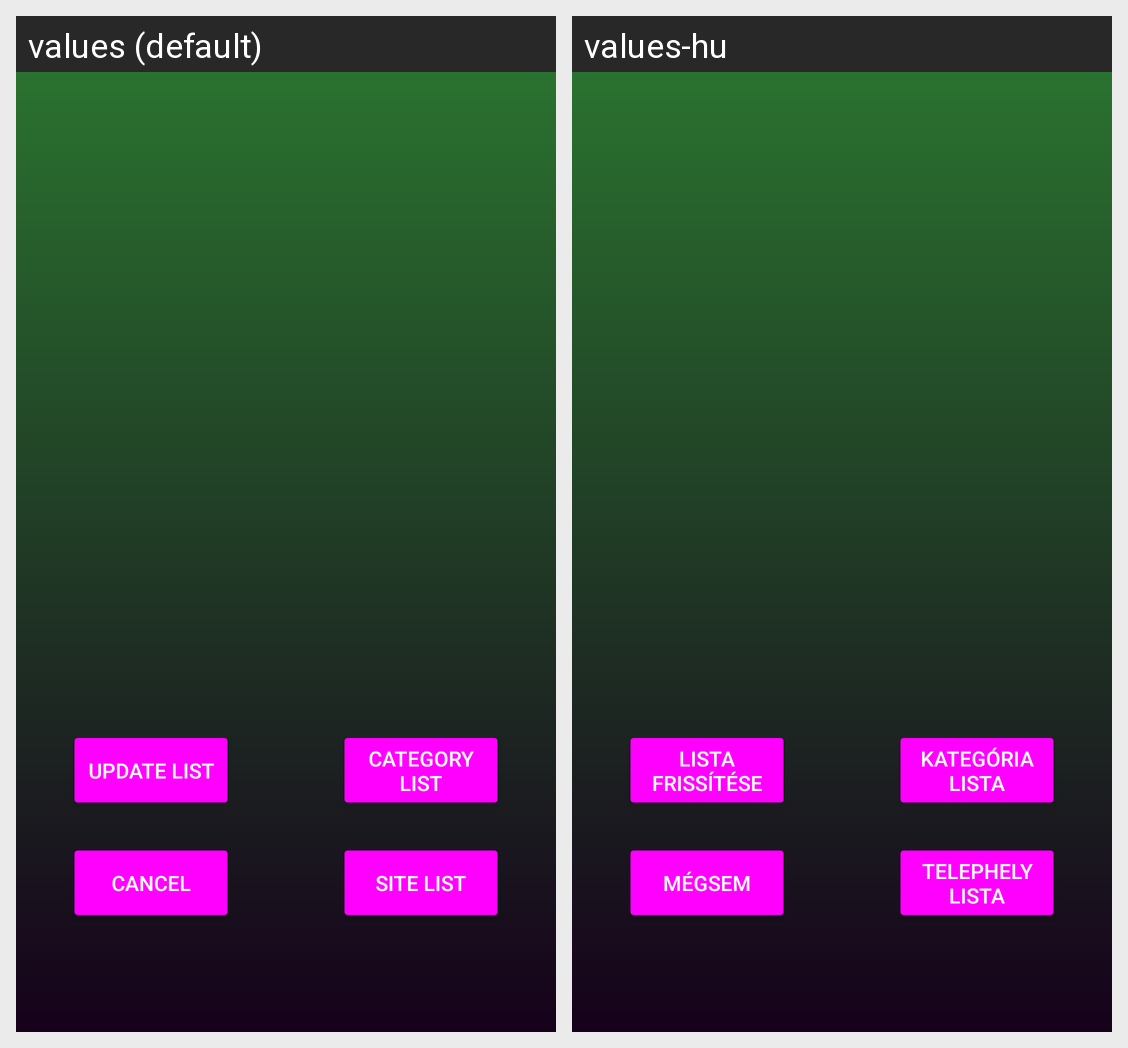

The same Android screen rendered under two of its app's locales, left to right. List the strings drawn on it with the default value and each locale's translation.
Android screen res/layout/activity_catalogue.xml rendered under 2 locales, left to right: values (default), values-hu. Device: Nexus 5 (rendered at 1080×1920; each locale shown at half size, 540×960, under a caption strip naming it); theme AppTheme.
Strings drawn on this screen, with the default value and each locale's value (text and hints the layout hard-codes, and strings that could not be matched under every locale, appear in the picture but are not listed):

update_list
  values: Update list
  values-hu: Lista frissítése

site_list
  values: Site list
  values-hu: Telephely lista

category_list
  values: Category list
  values-hu: Kategória lista

cancel
  values: cancel
  values-hu: Mégsem
